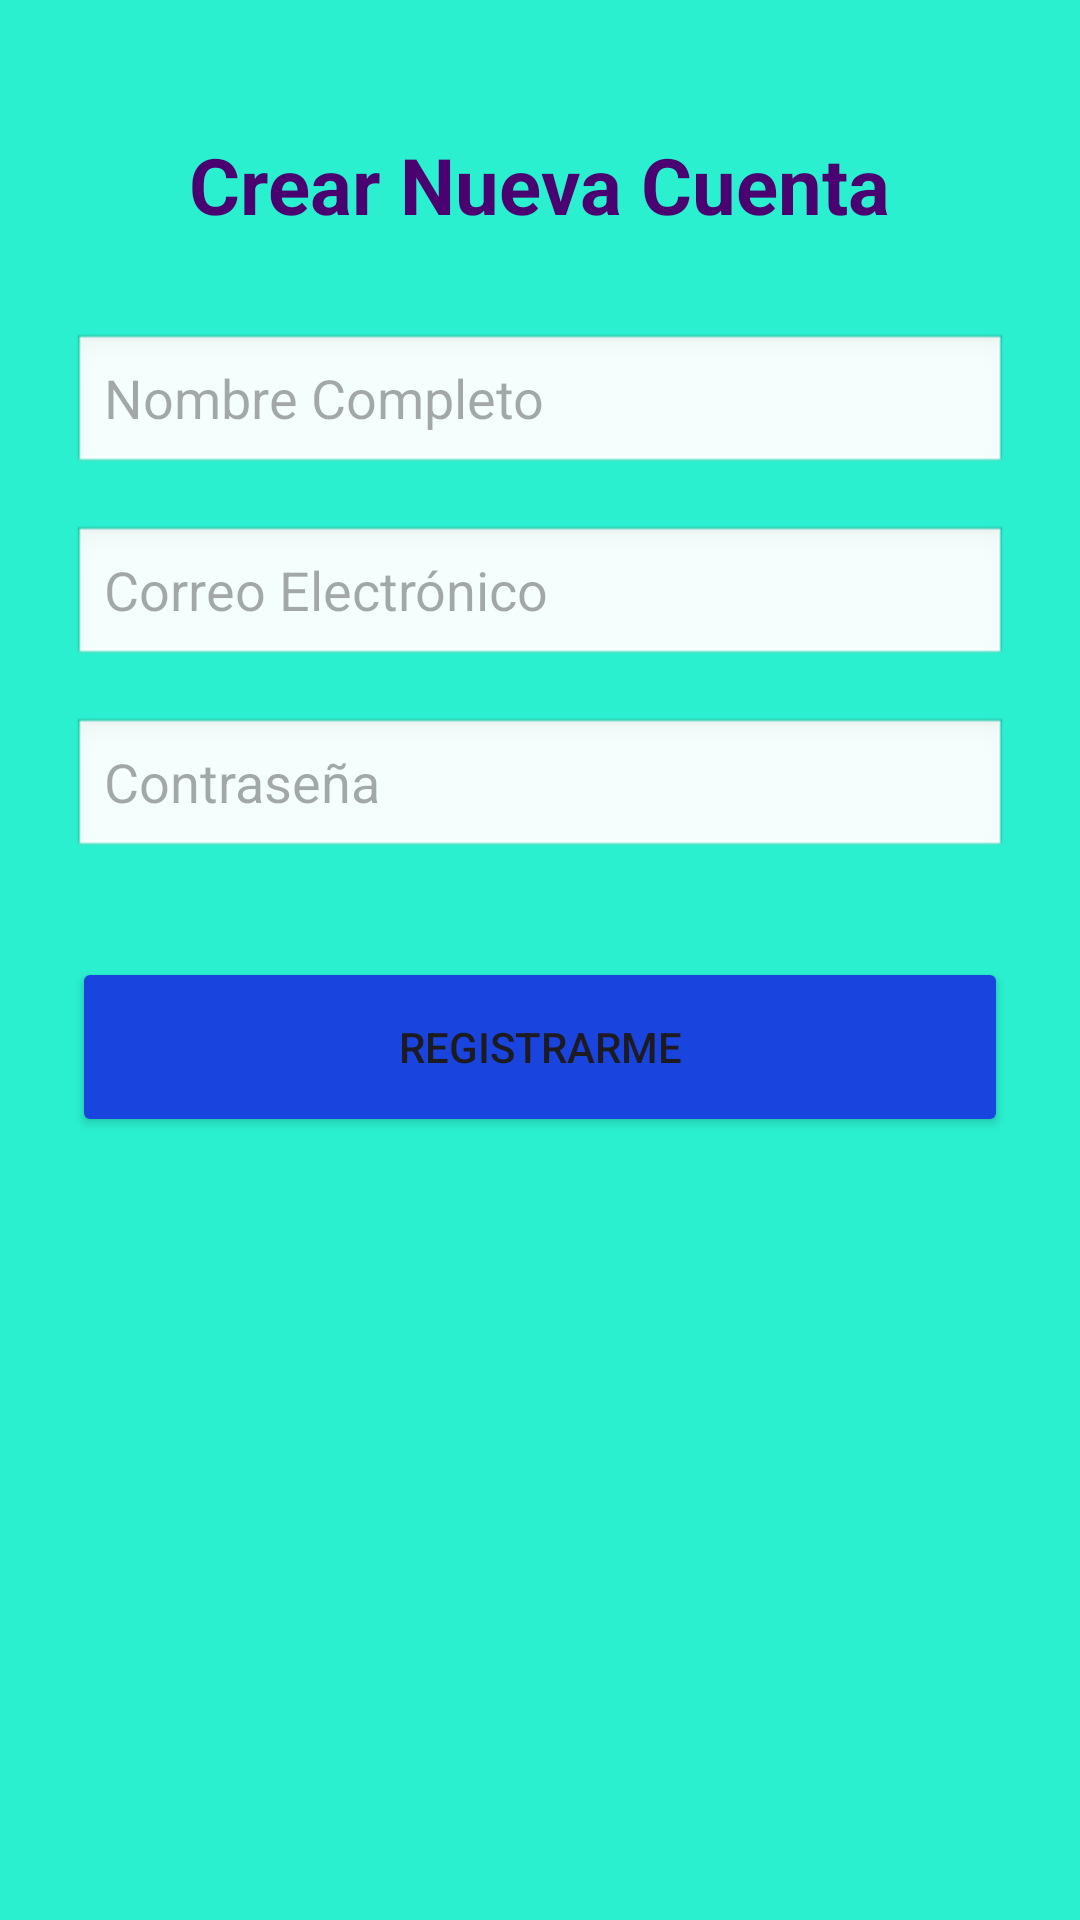

Here is an Android app screen rendered from its layout file. Give the layout XML and the strings, colors and styles it references.
<!-- AndroidManifest.xml: application theme Theme.SistemaReportes -->
<!-- res/layout/activity_registro.xml -->
<?xml version="1.0" encoding="utf-8"?>
<ScrollView xmlns:android="http://schemas.android.com/apk/res/android"
    android:layout_width="match_parent"
    android:layout_height="match_parent"
    android:padding="24dp"
    android:background="#2AF0CF">

    <LinearLayout
        android:layout_width="match_parent"
        android:layout_height="wrap_content"
        android:orientation="vertical"
        android:gravity="center_horizontal">

        <TextView
            android:layout_width="wrap_content"
            android:layout_height="wrap_content"
            android:text="Crear Nueva Cuenta"
            android:textSize="26sp"
            android:textStyle="bold"
            android:textColor="#4A0271"
            android:layout_marginTop="20dp"
            android:layout_marginBottom="32dp"/>

        <EditText
            android:id="@+id/txtNombreReg"
            android:layout_width="match_parent"
            android:layout_height="wrap_content"
            android:hint="Nombre Completo"
            android:minHeight="48dp"
            android:background="@android:drawable/edit_text"
            android:layout_marginBottom="16dp"/>

        <EditText
            android:id="@+id/txtEmailReg"
            android:layout_width="match_parent"
            android:layout_height="wrap_content"
            android:hint="Correo Electrónico"
            android:inputType="textEmailAddress"
            android:minHeight="48dp"
            android:background="@android:drawable/edit_text"
            android:layout_marginBottom="16dp"/>

        <EditText
            android:id="@+id/txtPassReg"
            android:layout_width="match_parent"
            android:layout_height="wrap_content"
            android:hint="Contraseña"
            android:inputType="textPassword"
            android:minHeight="48dp"
            android:background="@android:drawable/edit_text"
            android:layout_marginBottom="32dp"/>

        <Button
            android:id="@+id/btnRegistrar"
            android:layout_width="match_parent"
            android:layout_height="60dp"
            android:text="REGISTRARME"
            android:backgroundTint="#1944DE"/>

    </LinearLayout>
</ScrollView>
<!-- resources referenced by this layout -->
<resources>
  <style name="Theme.SistemaReportes" parent="Base.Theme.SistemaReportes" />
  <style name="Base.Theme.SistemaReportes" parent="Theme.Material3.DayNight.NoActionBar">
          
          
      </style>
</resources>
